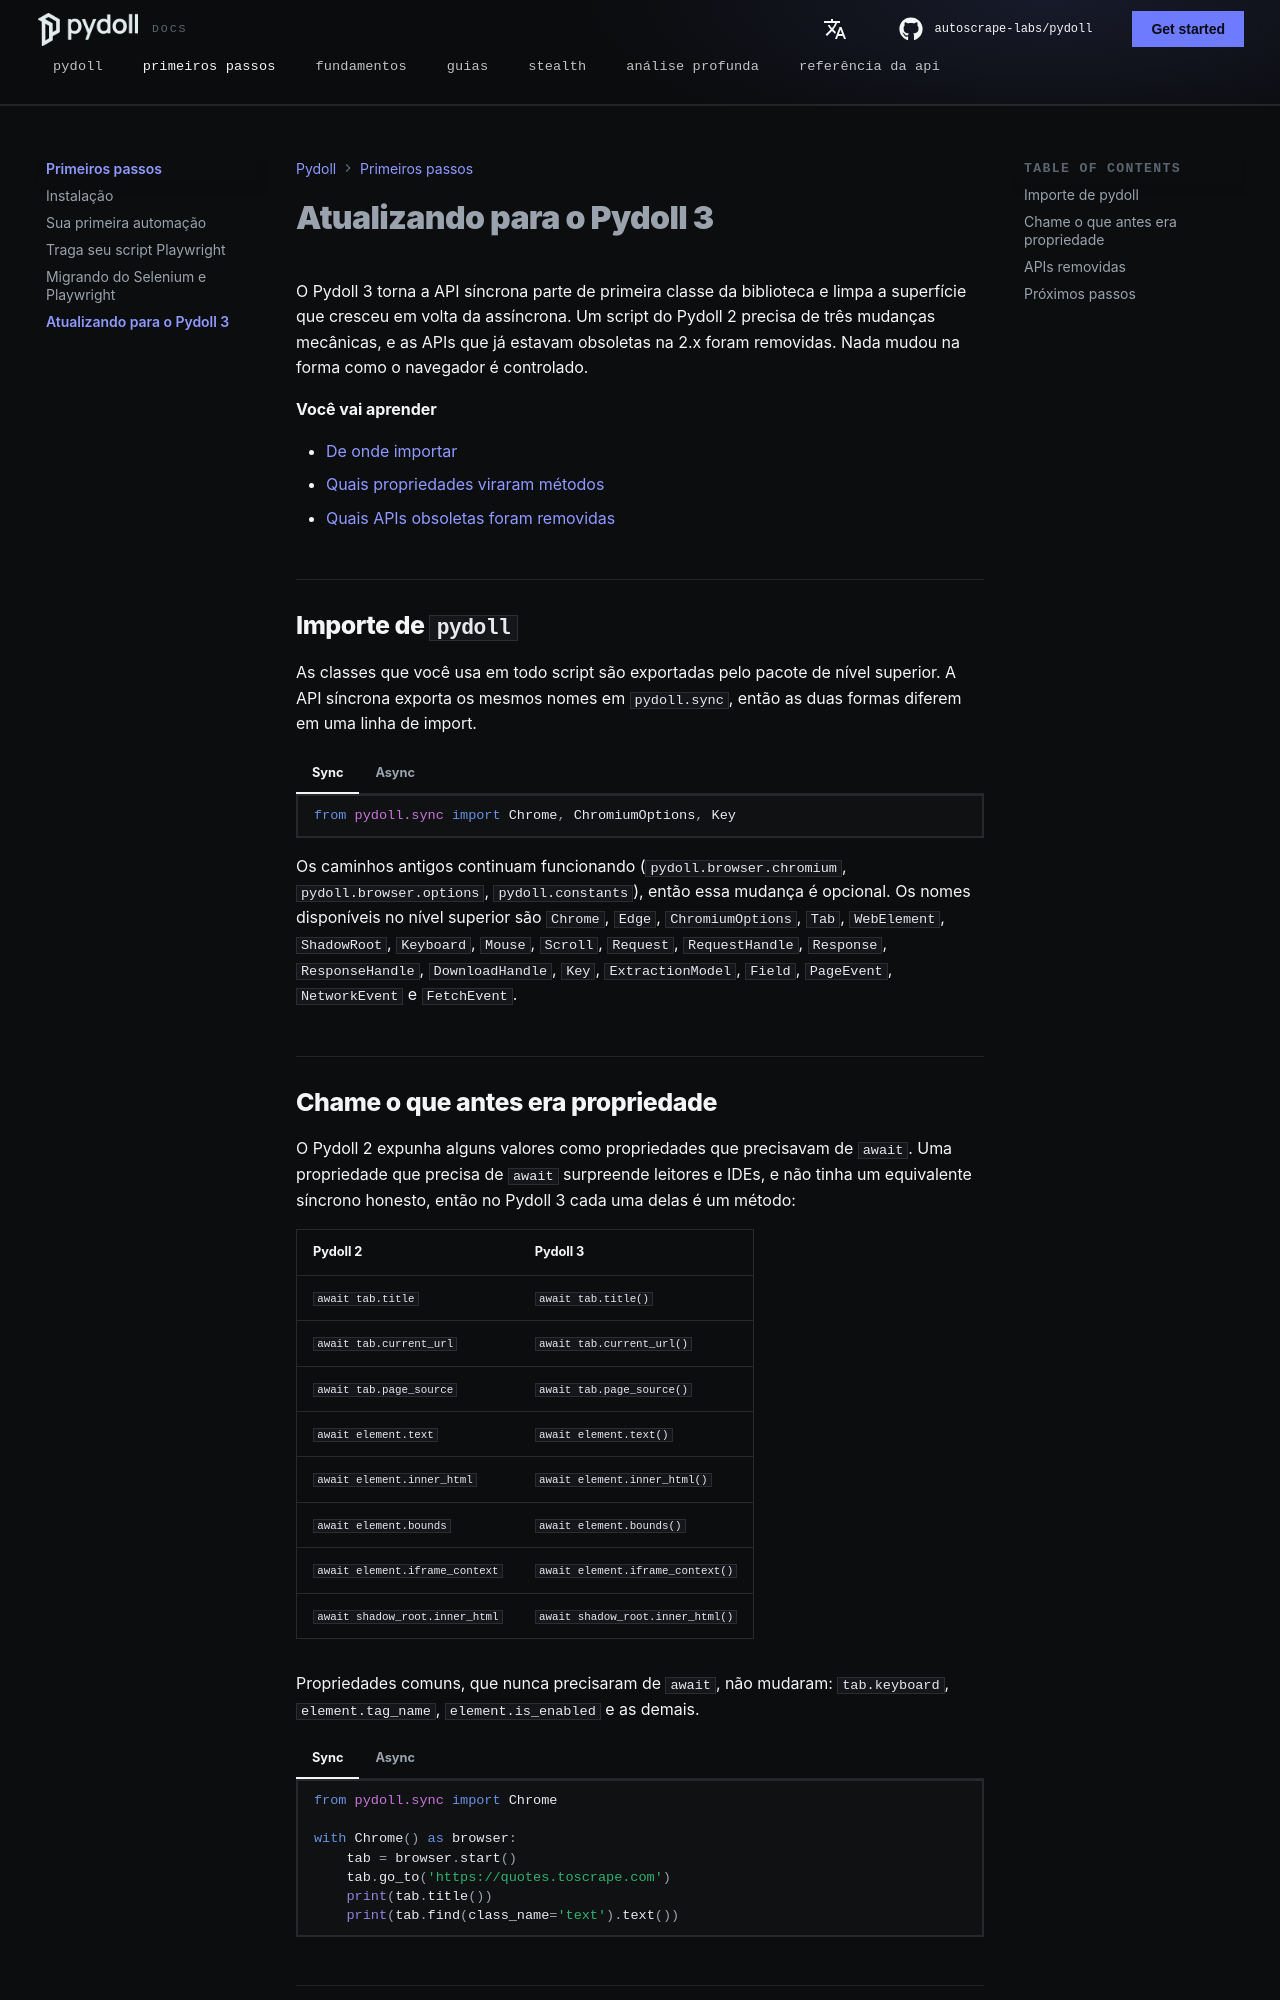

repository: autoscrape-labs/pydoll · page: docs/pt/upgrading/index.html · generator: mkdocs

# Atualizando para o Pydoll 3

O Pydoll 3 torna a API síncrona parte de primeira classe da biblioteca e limpa a superfície que cresceu em volta da assíncrona. Um script do Pydoll 2 precisa de três mudanças mecânicas, e as APIs que já estavam obsoletas na 2.x foram removidas. Nada mudou na forma como o navegador é controlado.

**Você vai aprender**

- [De onde importar](#importe-de-pydoll)
- [Quais propriedades viraram métodos](#chame-o-que-antes-era-propriedade)
- [Quais APIs obsoletas foram removidas](#apis-removidas)

## Importe de `pydoll` {#importe-de-pydoll}

As classes que você usa em todo script são exportadas pelo pacote de nível superior. A API síncrona exporta os mesmos nomes em `pydoll.sync`, então as duas formas diferem em uma linha de import.

=== "Sync"

    ```python
    from pydoll.sync import Chrome, ChromiumOptions, Key
    ```

=== "Async"

    ```python
    from pydoll import Chrome, ChromiumOptions, Key
    ```

Os caminhos antigos continuam funcionando (`pydoll.browser.chromium`, `pydoll.browser.options`, `pydoll.constants`), então essa mudança é opcional. Os nomes disponíveis no nível superior são `Chrome`, `Edge`, `ChromiumOptions`, `Tab`, `WebElement`, `ShadowRoot`, `Keyboard`, `Mouse`, `Scroll`, `Request`, `RequestHandle`, `Response`, `ResponseHandle`, `DownloadHandle`, `Key`, `ExtractionModel`, `Field`, `PageEvent`, `NetworkEvent` e `FetchEvent`.

## Chame o que antes era propriedade {#chame-o-que-antes-era-propriedade}

O Pydoll 2 expunha alguns valores como propriedades que precisavam de `await`. Uma propriedade que precisa de `await` surpreende leitores e IDEs, e não tinha um equivalente síncrono honesto, então no Pydoll 3 cada uma delas é um método:

| Pydoll 2 | Pydoll 3 |
|----------|----------|
| `await tab.title` | `await tab.title()` |
| `await tab.current_url` | `await tab.current_url()` |
| `await tab.page_source` | `await tab.page_source()` |
| `await element.text` | `await element.text()` |
| `await element.inner_html` | `await element.inner_html()` |
| `await element.bounds` | `await element.bounds()` |
| `await element.iframe_context` | `await element.iframe_context()` |
| `await shadow_root.inner_html` | `await shadow_root.inner_html()` |

Propriedades comuns, que nunca precisaram de `await`, não mudaram: `tab.keyboard`, `element.tag_name`, `element.is_enabled` e as demais.

=== "Sync"

    ```python
    from pydoll.sync import Chrome

    with Chrome() as browser:
        tab = browser.start()
        tab.go_to('https://quotes.toscrape.com')
        print(tab.title())
        print(tab.find(class_name='text').text())
    ```

=== "Async"

    ```python
    import asyncio

    from pydoll import Chrome


    async def main():
        async with Chrome() as browser:
            tab = await browser.start()
            await tab.go_to('https://quotes.toscrape.com')
            print(await tab.title())
            print(await (await tab.find(class_name='text')).text())

    asyncio.run(main())
    ```
